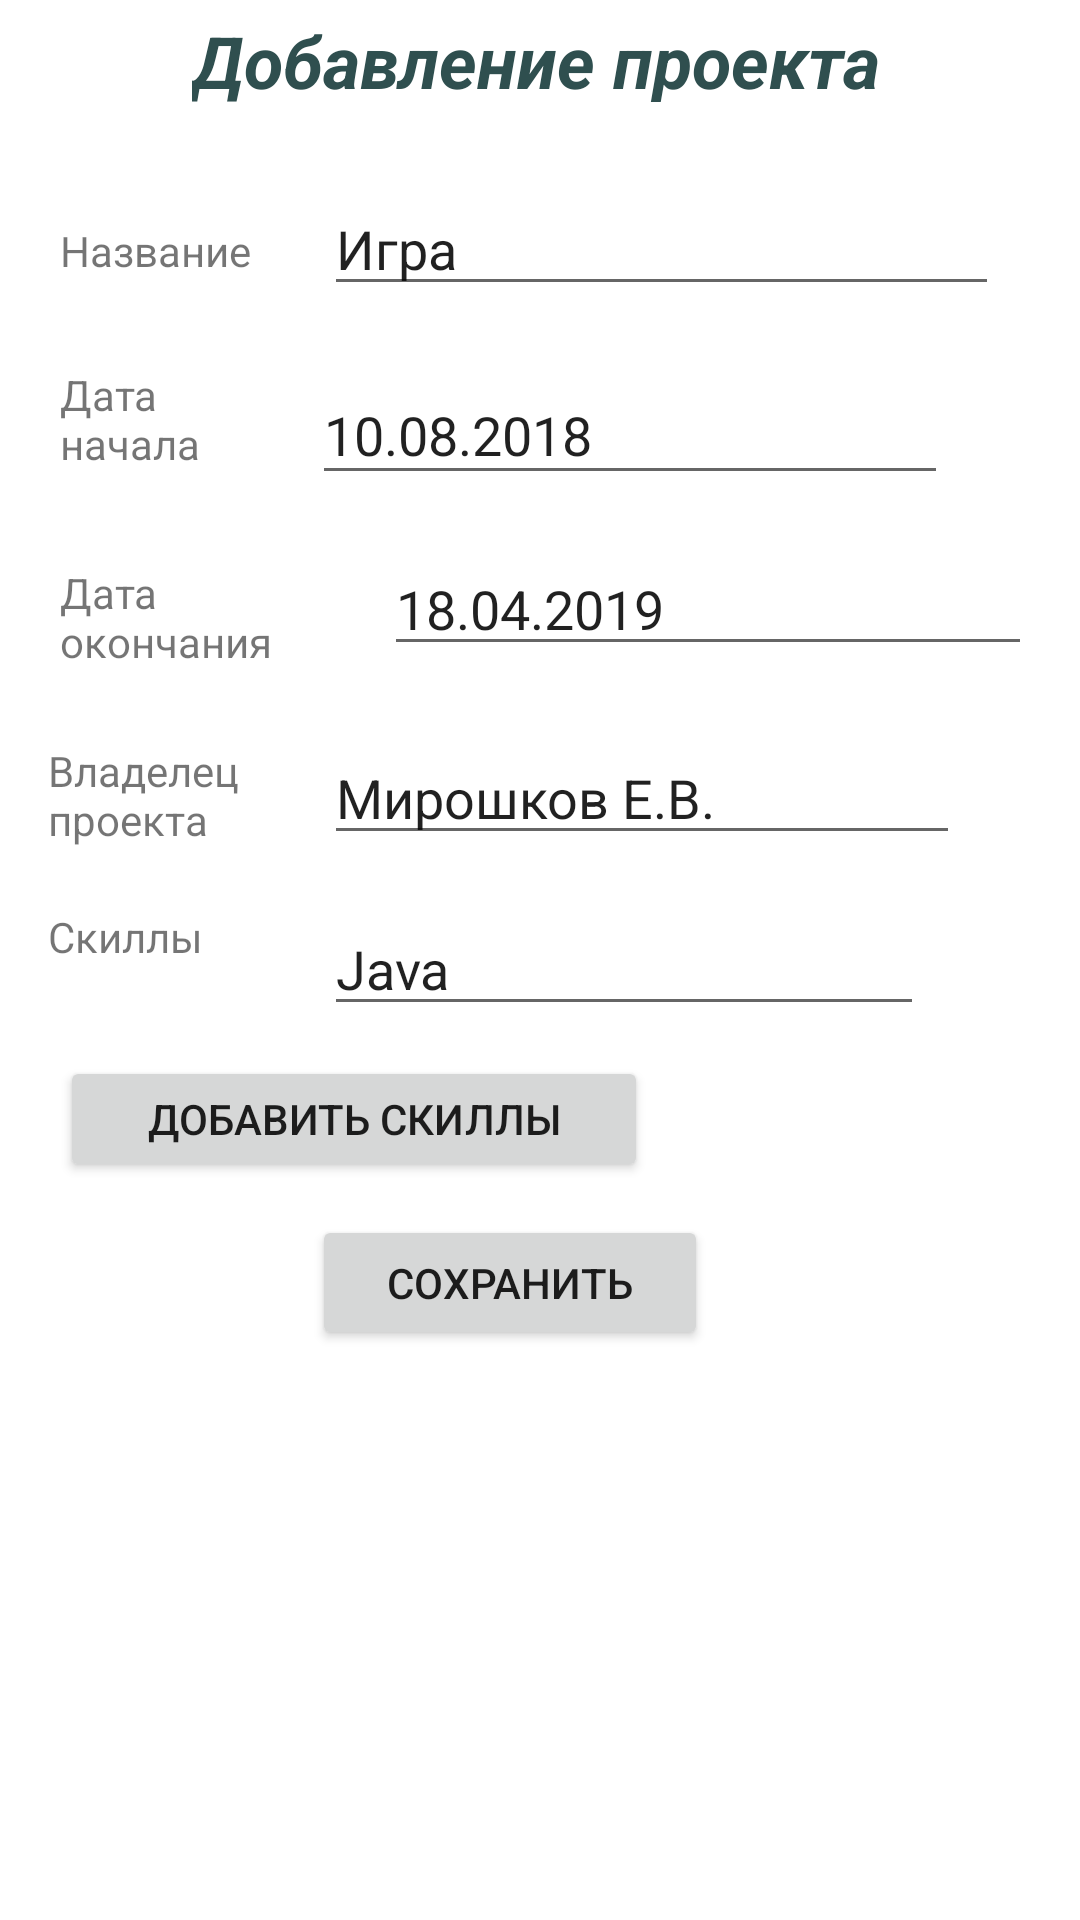

Layout XML and referenced resources for this Android screen:
<!-- AndroidManifest.xml: application theme Theme.Company_Application -->
<!-- res/layout/activity_project_add.xml -->
<?xml version="1.0" encoding="utf-8"?>
<ScrollView xmlns:android="http://schemas.android.com/apk/res/android"
    xmlns:app="http://schemas.android.com/apk/res-auto"
    xmlns:tools="http://schemas.android.com/tools"
    android:layout_width="match_parent"
    android:layout_height="match_parent"
    tools:context=".view.project.ProjectAddActivity">

    <androidx.constraintlayout.widget.ConstraintLayout
        android:layout_width="match_parent"
        android:layout_height="wrap_content">

        <TextView
            android:id="@+id/textView"
            android:layout_width="wrap_content"
            android:layout_height="30dp"
            android:layout_marginStart="64dp"
            android:layout_marginTop="4dp"
            android:text="@string/project_add"
            android:textColor="@color/dark_gray"
            android:textSize="24sp"
            android:textStyle="bold|italic"
            app:layout_constraintStart_toStartOf="parent"
            app:layout_constraintTop_toTopOf="parent" />

        <EditText
            android:id="@+id/editTextTextPersonName3"
            android:layout_width="225dp"
            android:layout_height="40dp"
            android:layout_marginStart="108dp"
            android:layout_marginTop="28dp"
            android:ems="10"
            android:inputType="textPersonName"
            android:text="Игра"
            app:layout_constraintStart_toStartOf="parent"
            app:layout_constraintTop_toBottomOf="@+id/textView" />

        <EditText
            android:id="@+id/editTextTextPersonName4"
            android:layout_width="212dp"
            android:layout_height="43dp"
            android:layout_marginStart="104dp"
            android:layout_marginTop="20dp"
            android:ems="10"
            android:inputType="textPersonName"
            android:text="10.08.2018"
            app:layout_constraintStart_toStartOf="parent"
            app:layout_constraintTop_toBottomOf="@+id/editTextTextPersonName3" />

        <EditText
            android:id="@+id/editTextTextPersonName5"
            android:layout_width="216dp"
            android:layout_height="41dp"
            android:layout_marginStart="128dp"
            android:layout_marginTop="16dp"
            android:ems="10"
            android:inputType="textPersonName"
            android:text="18.04.2019"
            app:layout_constraintStart_toStartOf="parent"
            app:layout_constraintTop_toBottomOf="@+id/editTextTextPersonName4" />

        <EditText
            android:id="@+id/skills_editText"
            android:layout_width="200dp"
            android:layout_height="41dp"
            android:layout_marginStart="108dp"
            android:layout_marginTop="16dp"
            android:ems="10"
            android:inputType="textPersonName"
            android:text="Java"
            app:layout_constraintStart_toStartOf="parent"
            app:layout_constraintTop_toBottomOf="@+id/editTextTextPersonName7" />

        <Button
            android:id="@+id/save_project"
            android:layout_width="132dp"
            android:layout_height="45dp"
            android:layout_marginStart="104dp"
            android:layout_marginTop="11dp"
            android:text="@string/save"
            app:layout_constraintStart_toStartOf="parent"
            app:layout_constraintTop_toBottomOf="@+id/add_skills" />

        <ListView
            android:id="@+id/project_add_listView"
            android:layout_width="354dp"
            android:layout_height="116dp"
            android:layout_marginStart="4dp"
            android:layout_marginTop="8dp"
            android:scrollbars="horizontal"
            app:layout_constraintStart_toStartOf="parent"
            app:layout_constraintTop_toBottomOf="@+id/save_project" />

        <Button
            android:id="@+id/add_skills"
            android:layout_width="196dp"
            android:layout_height="42dp"
            android:layout_marginStart="20dp"
            android:layout_marginTop="10dp"
            android:text="@string/skills_add"
            app:layout_constraintStart_toStartOf="parent"
            app:layout_constraintTop_toBottomOf="@+id/skills_editText" />

        <EditText
            android:id="@+id/editTextTextPersonName7"
            android:layout_width="212dp"
            android:layout_height="39dp"
            android:layout_marginStart="108dp"
            android:layout_marginTop="24dp"
            android:ems="10"
            android:inputType="textPersonName"
            android:text="Мирошков Е.В."
            app:layout_constraintStart_toStartOf="parent"
            app:layout_constraintTop_toBottomOf="@+id/editTextTextPersonName5" />

        <TextView
            android:id="@+id/textView10"
            android:layout_width="wrap_content"
            android:layout_height="wrap_content"
            android:layout_marginStart="20dp"
            android:layout_marginTop="40dp"
            android:text="Название"
            app:layout_constraintStart_toStartOf="parent"
            app:layout_constraintTop_toBottomOf="@+id/textView" />

        <TextView
            android:id="@+id/textView11"
            android:layout_width="80dp"
            android:layout_height="wrap_content"
            android:layout_marginStart="20dp"
            android:layout_marginTop="20dp"
            android:text="Дата начала"
            app:layout_constraintStart_toStartOf="parent"
            app:layout_constraintTop_toBottomOf="@+id/editTextTextPersonName3" />

        <TextView
            android:id="@+id/textView12"
            android:layout_width="100dp"
            android:layout_height="wrap_content"
            android:layout_marginStart="20dp"
            android:layout_marginTop="23dp"
            android:text="Дата окончания"
            app:layout_constraintStart_toStartOf="parent"
            app:layout_constraintTop_toBottomOf="@+id/editTextTextPersonName4" />

        <TextView
            android:id="@+id/textView13"
            android:layout_width="100dp"
            android:layout_height="wrap_content"
            android:layout_marginStart="16dp"
            android:layout_marginTop="24dp"
            android:text="Владелец проекта"
            app:layout_constraintStart_toStartOf="parent"
            app:layout_constraintTop_toBottomOf="@+id/textView12" />

        <TextView
            android:id="@+id/textView14"
            android:layout_width="wrap_content"
            android:layout_height="wrap_content"
            android:layout_marginStart="16dp"
            android:layout_marginTop="20dp"
            android:text="Скиллы"
            app:layout_constraintStart_toStartOf="parent"
            app:layout_constraintTop_toBottomOf="@+id/textView13" />
    </androidx.constraintlayout.widget.ConstraintLayout>



</ScrollView>
<!-- resources referenced by this layout -->
<resources>
  <color name="dark_gray">#2F4F4F</color>
  <string name="project_add">Добавление проекта</string>
  <string name="save">Сохранить</string>
  <string name="skills_add">Добавить скиллы</string>
  <style name="Theme.Company_Application" parent="Theme.MaterialComponents.DayNight.DarkActionBar">
          
          <item name="colorPrimary">@color/purple_500</item>
          <item name="colorPrimaryVariant">@color/purple_700</item>
          <item name="colorOnPrimary">@color/white</item>
          
          <item name="colorSecondary">@color/teal_200</item>
          <item name="colorSecondaryVariant">@color/teal_700</item>
          <item name="colorOnSecondary">@color/black</item>
          
          <item name="android:statusBarColor">?attr/colorPrimaryVariant</item>
          
      </style>
  <color name="purple_500">#FF6200EE</color>
  <color name="purple_700">#FF3700B3</color>
  <color name="white">#FFFFFFFF</color>
  <color name="teal_200">#FF03DAC5</color>
  <color name="teal_700">#FF018786</color>
  <color name="black">#FF000000</color>
</resources>
